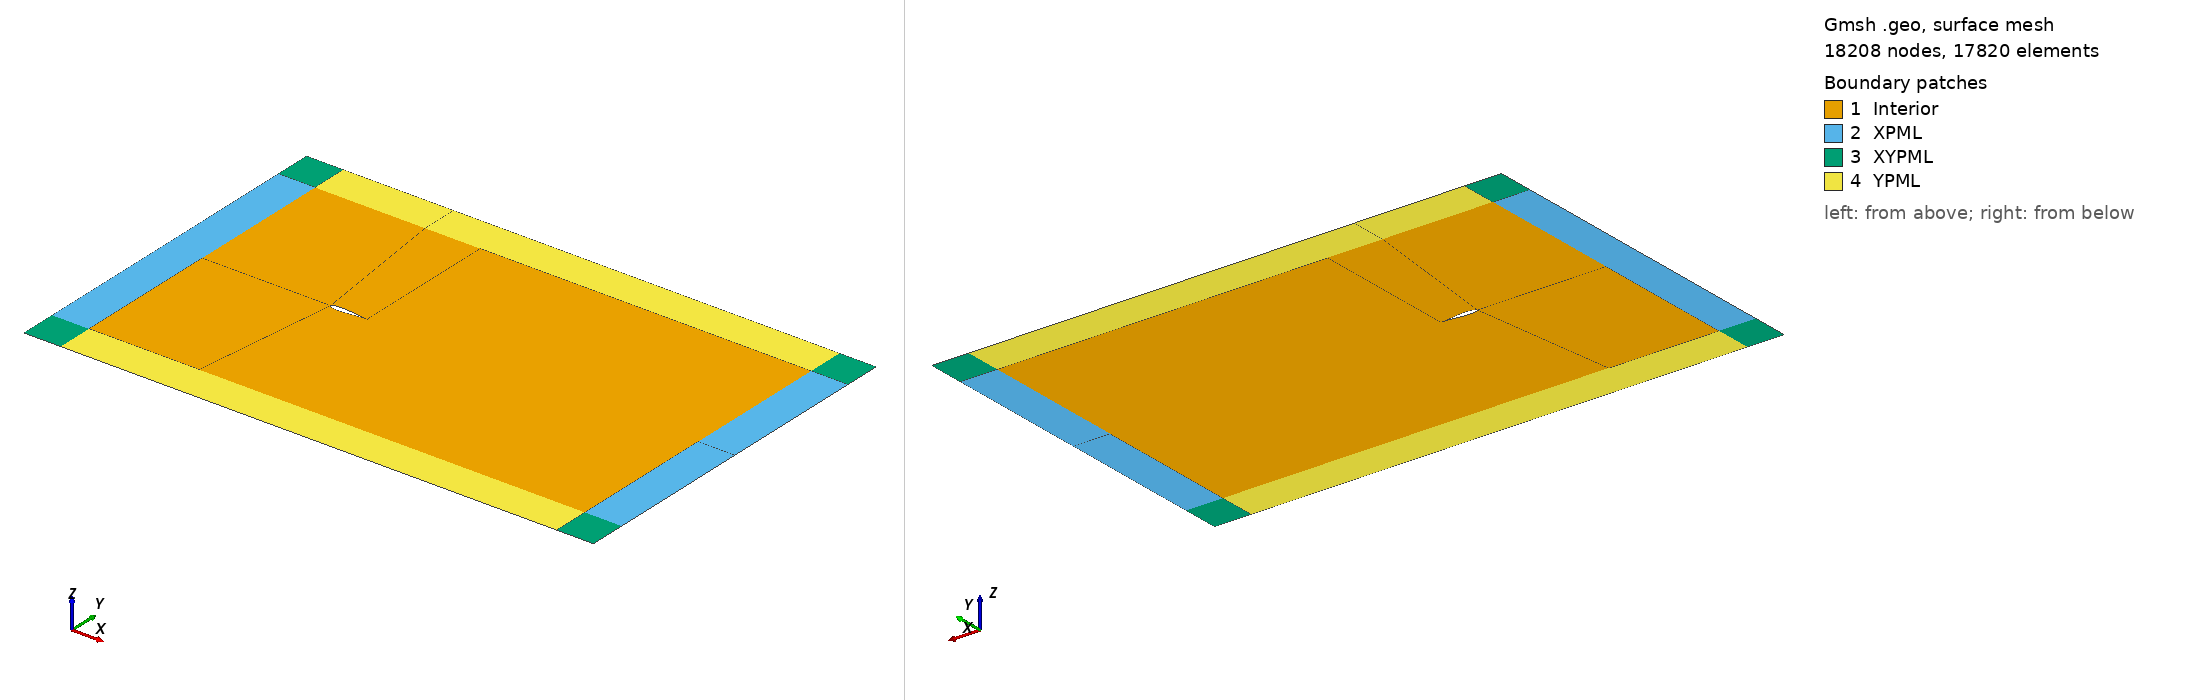

Gmsh geometry script, surface-meshed: 18208 nodes, 17820 surface elements. Boundary patches (legend numbers): 1 Interior, 2 XPML, 3 XYPML, 4 YPML. Left view from above one corner, right view from below the opposite corner. Legend entries are the model's physical surfaces. The drawing asked Gmsh for element sizes between 1% and 20% of the model's largest extent; the script's own settings can give other sizes.

=== Joukowsk0015_Domain.geo (drawn) ===

Include "Joukowsk0015.geo";

// Main Domain Boundaries
ymax = 4;
xmax = 10;
xmin = -3.5;

// Pml Boundaries
w = 1;

Point(1289) = {-0.5, ymax, 0, 1.0};
Point(1290) = {-0.5, -ymax, 0, 1.0};
Point(1291) = {1, ymax, 0, 1.0};
Point(1292) = {1, -ymax, 0, 1.0};
Point(1293) = {xmax, ymax, 0, 1.0};
Point(1294) = {xmax, -ymax, 0, 1.0};
Point(1295) = {xmax, 0, 0, 1.0};
Point(1296) = {xmin, -ymax, 0, 1.0};
Point(1297) = {xmin, 0, 0, 1.0};
Point(1298) = {xmin, ymax, 0, 1.0};

// Pml Points
Point(1299) = {-0.5, ymax+w, 0, 1.0};
Point(1300) = {-0.5, -ymax-w, 0, 1.0};
Point(1301) = {1, ymax+w, 0, 1.0};
Point(1302) = {1, -ymax-w, 0, 1.0};
Point(1303) = {xmax+w, ymax, 0, 1.0};
Point(1304) = {xmax, ymax+w, 0, 1.0};
Point(1305) = {xmax+w, ymax+w, 0, 1.0};
Point(1306) = {xmax+w, -ymax-w, 0, 1.0};
Point(1307) = {xmax, -ymax-w, 0, 1.0};
Point(1308) = {xmax+w, -ymax, 0, 1.0};
Point(1309) = {xmax+w, 0, 0, 1.0};
Point(1310) = {xmin-w, -ymax-w, 0, 1.0};
Point(1311) = {xmin-w, -ymax, 0, 1.0};
Point(1312) = {xmin, -ymax-w, 0, 1.0};
Point(1313) = {xmin-w, 0, 0, 1.0};
Point(1314)=  {xmin-w, ymax, 0, 1.0};
Point(1315)=  {xmin-w, ymax+w, 0, 1.0};
Point(1316)=  {xmin, ymax+w, 0, 1.0};


Line(2) = {1298, 1289};
Line(3) = {1289, 1291};
Line(4) = {1291, 1293};
Line(5) = {1295, 1293};
Line(6) = {1295, 1294};
Line(7) = {1297, 1298};
Line(8) = {1297, 1296};
Line(9) = {1296, 1290};
Line(10) = {1290, 1292};
Line(11) = {1292, 1294};
Line(12) = {1297, 45};
Line(13) = {1, 1295};

Line(14) = {45, 1289};
Line(15) = {45, 1290};
Line(16) = {1, 1291};
Line(17) = {1, 1292};

Split Curve {1} Point {45, 1};
//+

Line(20) = {1298, 1314};
Line(21) = {1314, 1315};
Line(22) = {1315, 1316};
Line(23) = {1316, 1298};
Line(24) = {1316, 1299};
Line(25) = {1299, 1301};
Line(26) = {1301, 1304};
Line(27) = {1304, 1305};
Line(28) = {1305, 1303};
Line(29) = {1309, 1303};
Line(30) = {1309, 1308};
Line(31) = {1308, 1306};
Line(32) = {1306, 1307};
Line(33) = {1307, 1294};
Line(34) = {1294, 1308};
Line(35) = {1295, 1309};
Line(36) = {1293, 1303};
Line(37) = {1291, 1301};
Line(38) = {1289, 1299};
Line(39) = {1313, 1314};
Line(40) = {1313, 1297};
Line(41) = {1313, 1311};
Line(42) = {1296, 1311};
Line(43) = {1311, 1310};
Line(44) = {1310, 1312};
Line(45) = {1312, 1296};
Line(46) = {1312, 1300};
Line(47) = {1300, 1290};
Line(48) = {1302, 1292};
Line(49) = {1302, 1307};
Line(50) = {1302, 1300};
Line(51) = {1304, 1293};

// Control Parameters
n_vert = 100/1.4/1.4;
n_horz1 = 40/1.0/1.4;
n_horz2 = 60/1.4/1.4;
n_horz3 = 200/1.4/1.4;
n_pml = 6/1.2;

front_prog = 0.90*0.95;
back_prog = 1.02*1.01;
vert_prog = 1.075;

Transfinite Curve {7, 14, 16, 5, 17, 15, 8, 6} = n_vert Using Progression vert_prog;
Transfinite Curve {9, 12, 2} = n_horz1 Using Progression front_prog;
Transfinite Curve {3, 19, 18, 10} = n_horz2 Using Bump 0.1;
Transfinite Curve {4, 13, 11} = n_horz3 Using Progression back_prog;
//+

Transfinite Curve {21, 22, 20, 23, 38, 37, 51, 27, 36, 28, 35, 34, 31, 33, 32, 48, 47, 45, 42, 43, 44, 40} = n_pml Using Progression 1;
Transfinite Curve {39, 41, 29, 30} = n_vert Using Progression vert_prog;
Transfinite Curve {46, 24, 24, 46} = n_horz1 Using Progression front_prog;
Transfinite Curve {25, 50} = n_horz2 Using Progression 1;
Transfinite Curve {49, 26} = n_horz3 Using Progression back_prog;

Curve Loop(1) = {12, 14, -2, -7};
Surface(1) = {1};
Curve Loop(2) = {12, 15, -9, -8};
Surface(2) = {2};
Curve Loop(3) = {14, 3, -16, 19};
Surface(3) = {3};
Curve Loop(4) = {-18, 15, 10, -17};
Surface(4) = {4};
Curve Loop(5) = {11, -6, -13, 17};
Surface(5) = {5};
Curve Loop(6) = {13, 5, -4, -16};
Surface(6) = {6};

// Pml Surfaces
Curve Loop(7) = {-39, 40, 7, 20};
Surface(7) = {7};
Curve Loop(8) = {41, -42, -8, -40};
Surface(8) = {8};
Curve Loop(9) = {21, 22, 23, 20};
Surface(9) = {9};
Curve Loop(10) = {2, 38, -24, 23};
Surface(10) = {10};
Curve Loop(11) = {25, -37, -3, 38};
Surface(11) = {11};
Curve Loop(12) = {26, 51, -4, 37};
Surface(12) = {12};
Curve Loop(13) = {27, 28, -36, -51};
Surface(13) = {13};
Curve Loop(14) = {-5, 35, 29, -36};
Surface(14) = {14};
Curve Loop(15) = {35, 30, -34, -6};
Surface(15) = {15};
Curve Loop(16) = {31, 32, 33, 34};
Surface(16) = {16};
Curve Loop(17) = {33, -11, -48, 49};
Surface(17) = {17};
Curve Loop(18) = {48, -10, -47, -50};
Surface(18) = {18};
Curve Loop(19) = {47, -9, -45, 46};
Surface(19) = {19};
Curve Loop(20) = {42,43,44,45};
Surface(20) = {20};

//+
Transfinite Surface {1};
Transfinite Surface {2};
Transfinite Surface {3};
Transfinite Surface {4};
Transfinite Surface {5};
Transfinite Surface {6};
Transfinite Surface {7};
Transfinite Surface {8};
Transfinite Surface {9};
Transfinite Surface {10};
Transfinite Surface {11};
Transfinite Surface {12};
Transfinite Surface {13};
Transfinite Surface {14};
Transfinite Surface {15};
Transfinite Surface {16};
Transfinite Surface {17};
Transfinite Surface {18};
Transfinite Surface {19};
Transfinite Surface {20};

Recombine Surface{:};

Physical Curve("Wall", 1) = {18, 19};
Physical Curve("Inflow", 2) = {39, 21, 41, 43, 44, 46, 50, 49, 32, 22, 24, 25, 26, 27};
Physical Curve("Outflow", 3) = {28, 29, 30, 31};

Physical Surface("Interior", 9) = {1, 2, 3, 4, 5, 6};
Physical Surface("XPML", 100) = {7, 8, 14, 15};
Physical Surface("YPML", 200) = {10, 11, 12, 17, 18, 19};
Physical Surface("XYPML", 300) = {9, 20, 13, 16};




=== Joukowsk0015.geo (included by Joukowsk0015_Domain.geo) ===
Point(1) = {0.99553626, 6.943e-05, 0.0};
Point(2) = {0.98889372, 0.00027162, 0.0};
Point(3) = {0.98010329, 0.00064856, 0.0};
Point(4) = {0.96920563, 0.00124213, 0.0};
Point(5) = {0.95625086, 0.00208987, 0.0};
Point(6) = {0.94129813, 0.00322376, 0.0};
Point(7) = {0.92441513, 0.00466929, 0.0};
Point(8) = {0.90567763, 0.00644498, 0.0};
Point(9) = {0.88516885, 0.0085616, 0.0};
Point(10) = {0.86297898, 0.0110221, 0.0};
Point(11) = {0.83920456, 0.01382104, 0.0};
Point(12) = {0.81394795, 0.01694482, 0.0};
Point(13) = {0.78731676, 0.02037157, 0.0};
Point(14) = {0.75942338, 0.02407136, 0.0};
Point(15) = {0.73038445, 0.02800672, 0.0};
Point(16) = {0.70032045, 0.03213295, 0.0};
Point(17) = {0.66935529, 0.03639886, 0.0};
Point(18) = {0.637616, 0.04074746, 0.0};
Point(19) = {0.60523235, 0.04511683, 0.0};
Point(20) = {0.57233661, 0.04944101, 0.0};
Point(21) = {0.53906334, 0.0536511, 0.0};
Point(22) = {0.50554911, 0.05767623, 0.0};
Point(23) = {0.47193236, 0.06144472, 0.0};
Point(24) = {0.43835315, 0.06488519, 0.0};
Point(25) = {0.40495303, 0.06792774, 0.0};
Point(26) = {0.37187479, 0.07050506, 0.0};
Point(27) = {0.33926229, 0.07255356, 0.0};
Point(28) = {0.30726022, 0.07401437, 0.0};
Point(29) = {0.27601389, 0.07483438, 0.0};
Point(30) = {0.24566898, 0.07496701, 0.0};
Point(31) = {0.2163714, 0.07437301, 0.0};
Point(32) = {0.18826716, 0.07302137, 0.0};
Point(33) = {0.16150235, 0.07088958, 0.0};
Point(34) = {0.1362235, 0.06796367, 0.0};
Point(35) = {0.11257818, 0.06423948, 0.0};
Point(36) = {0.09071652, 0.0597218, 0.0};
Point(37) = {0.07079358, 0.05442629, 0.0};
Point(38) = {0.05297393, 0.04838031, 0.0};
Point(39) = {0.03743803, 0.04163, 0.0};
Point(40) = {0.02439101, 0.03425469, 0.0};
Point(41) = {0.01406518, 0.02640602, 0.0};
Point(42) = {0.0066808, 0.01839319, 0.0};
Point(43) = {0.00227441, 0.01079997, 0.0};
Point(44) = {0.00038317, 0.00444327, 0.0};
Point(45) = {0.0, 0.0, 0.0};
Point(46) = {0.00038317, -0.00444327, 0.0};
Point(47) = {0.00227441, -0.01079997, 0.0};
Point(48) = {0.0066808, -0.01839319, 0.0};
Point(49) = {0.01406518, -0.02640602, 0.0};
Point(50) = {0.02439101, -0.03425469, 0.0};
Point(51) = {0.03743803, -0.04163, 0.0};
Point(52) = {0.05297393, -0.04838031, 0.0};
Point(53) = {0.07079358, -0.05442629, 0.0};
Point(54) = {0.09071652, -0.0597218, 0.0};
Point(55) = {0.11257818, -0.06423948, 0.0};
Point(56) = {0.1362235, -0.06796367, 0.0};
Point(57) = {0.16150235, -0.07088958, 0.0};
Point(58) = {0.18826716, -0.07302137, 0.0};
Point(59) = {0.2163714, -0.07437301, 0.0};
Point(60) = {0.24566898, -0.07496701, 0.0};
Point(61) = {0.27601389, -0.07483438, 0.0};
Point(62) = {0.30726022, -0.07401437, 0.0};
Point(63) = {0.33926229, -0.07255356, 0.0};
Point(64) = {0.37187479, -0.07050506, 0.0};
Point(65) = {0.40495303, -0.06792774, 0.0};
Point(66) = {0.43835315, -0.06488519, 0.0};
Point(67) = {0.47193236, -0.06144472, 0.0};
Point(68) = {0.50554911, -0.05767623, 0.0};
Point(69) = {0.53906334, -0.0536511, 0.0};
Point(70) = {0.57233661, -0.04944101, 0.0};
Point(71) = {0.60523235, -0.04511683, 0.0};
Point(72) = {0.637616, -0.04074746, 0.0};
Point(73) = {0.66935529, -0.03639886, 0.0};
Point(74) = {0.70032045, -0.03213295, 0.0};
Point(75) = {0.73038445, -0.02800672, 0.0};
Point(76) = {0.75942338, -0.02407136, 0.0};
Point(77) = {0.78731676, -0.02037157, 0.0};
Point(78) = {0.81394795, -0.01694482, 0.0};
Point(79) = {0.83920456, -0.01382104, 0.0};
Point(80) = {0.86297898, -0.0110221, 0.0};
Point(81) = {0.88516885, -0.0085616, 0.0};
Point(82) = {0.90567763, -0.00644498, 0.0};
Point(83) = {0.92441513, -0.00466929, 0.0};
Point(84) = {0.94129813, -0.00322376, 0.0};
Point(85) = {0.95625086, -0.00208987, 0.0};
Point(86) = {0.96920563, -0.00124213, 0.0};
Point(87) = {0.98010329, -0.00064856, 0.0};
Point(88) = {0.98889372, -0.00027162, 0.0};
Line(1) = {1, 2, 3, 4, 5, 6, 7, 8, 9, 10, 11, 12, 13, 14, 15, 16, 17, 18, 19, 20, 21, 22, 23, 24, 25, 26, 27, 28, 29, 30, 31, 32, 33, 34, 35, 36, 37, 38, 39, 40, 41, 42, 43, 44, 45, 46, 47, 48, 49, 50, 51, 52, 53, 54, 55, 56, 57, 58, 59, 60, 61, 62, 63, 64, 65, 66, 67, 68, 69, 70, 71, 72, 73, 74, 75, 76, 77, 78, 79, 80, 81, 82, 83, 84, 85, 86, 87, 88, 1};
